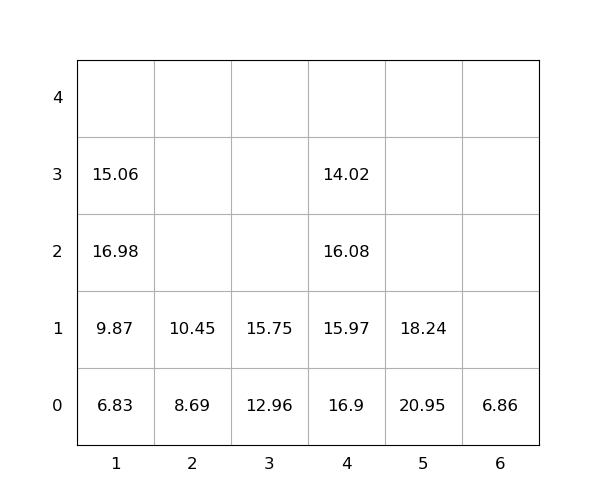

The file beside this chart, header and first rows:
idx, loc_x, loc_y, loc_z, weight, group, score, seq, reloc, size(ft)
1, 4, 0, 0, 16.9, 0, 16.9, 0, 1.0, 20
2, 6, 0, 0, 6.86, 0, 6.86, 0, 0, 20
3, 4, 0, 1, 15.97, 0, 15.97, 0, 1.0, 20
4, 4, 0, 2, 16.08, 0, 16.08, 1, 1.0, 20
5, 5, 0, 0, 20.95, 0, 20.95, 2, 1.0, 20
6, 4, 0, 3, 14.02, 0, 14.02, 3, 1.0, 20
7, 1, 0, 0, 6.83, 0, 6.83, 4, 0, 20
8, 2, 0, 0, 8.69, 0, 8.69, 5, 0, 20
9, 1, 0, 1, 9.87, 0, 9.87, 6, 0, 20
10, 5, 0, 1, 18.24, 0, 18.24, 7, 1.0, 20
11, 1, 0, 2, 16.98, 0, 16.98, 8, 1.0, 20
12, 1, 0, 3, 15.06, 0, 15.06, 9, 1.0, 20
13, 2, 0, 1, 10.45, 0, 10.45, 10, 0, 20
14, 3, 0, 0, 12.96, 0, 12.96, 11, 0, 20
15, 3, 0, 1, 15.75, 0, 15.75, 12, 0, 20
